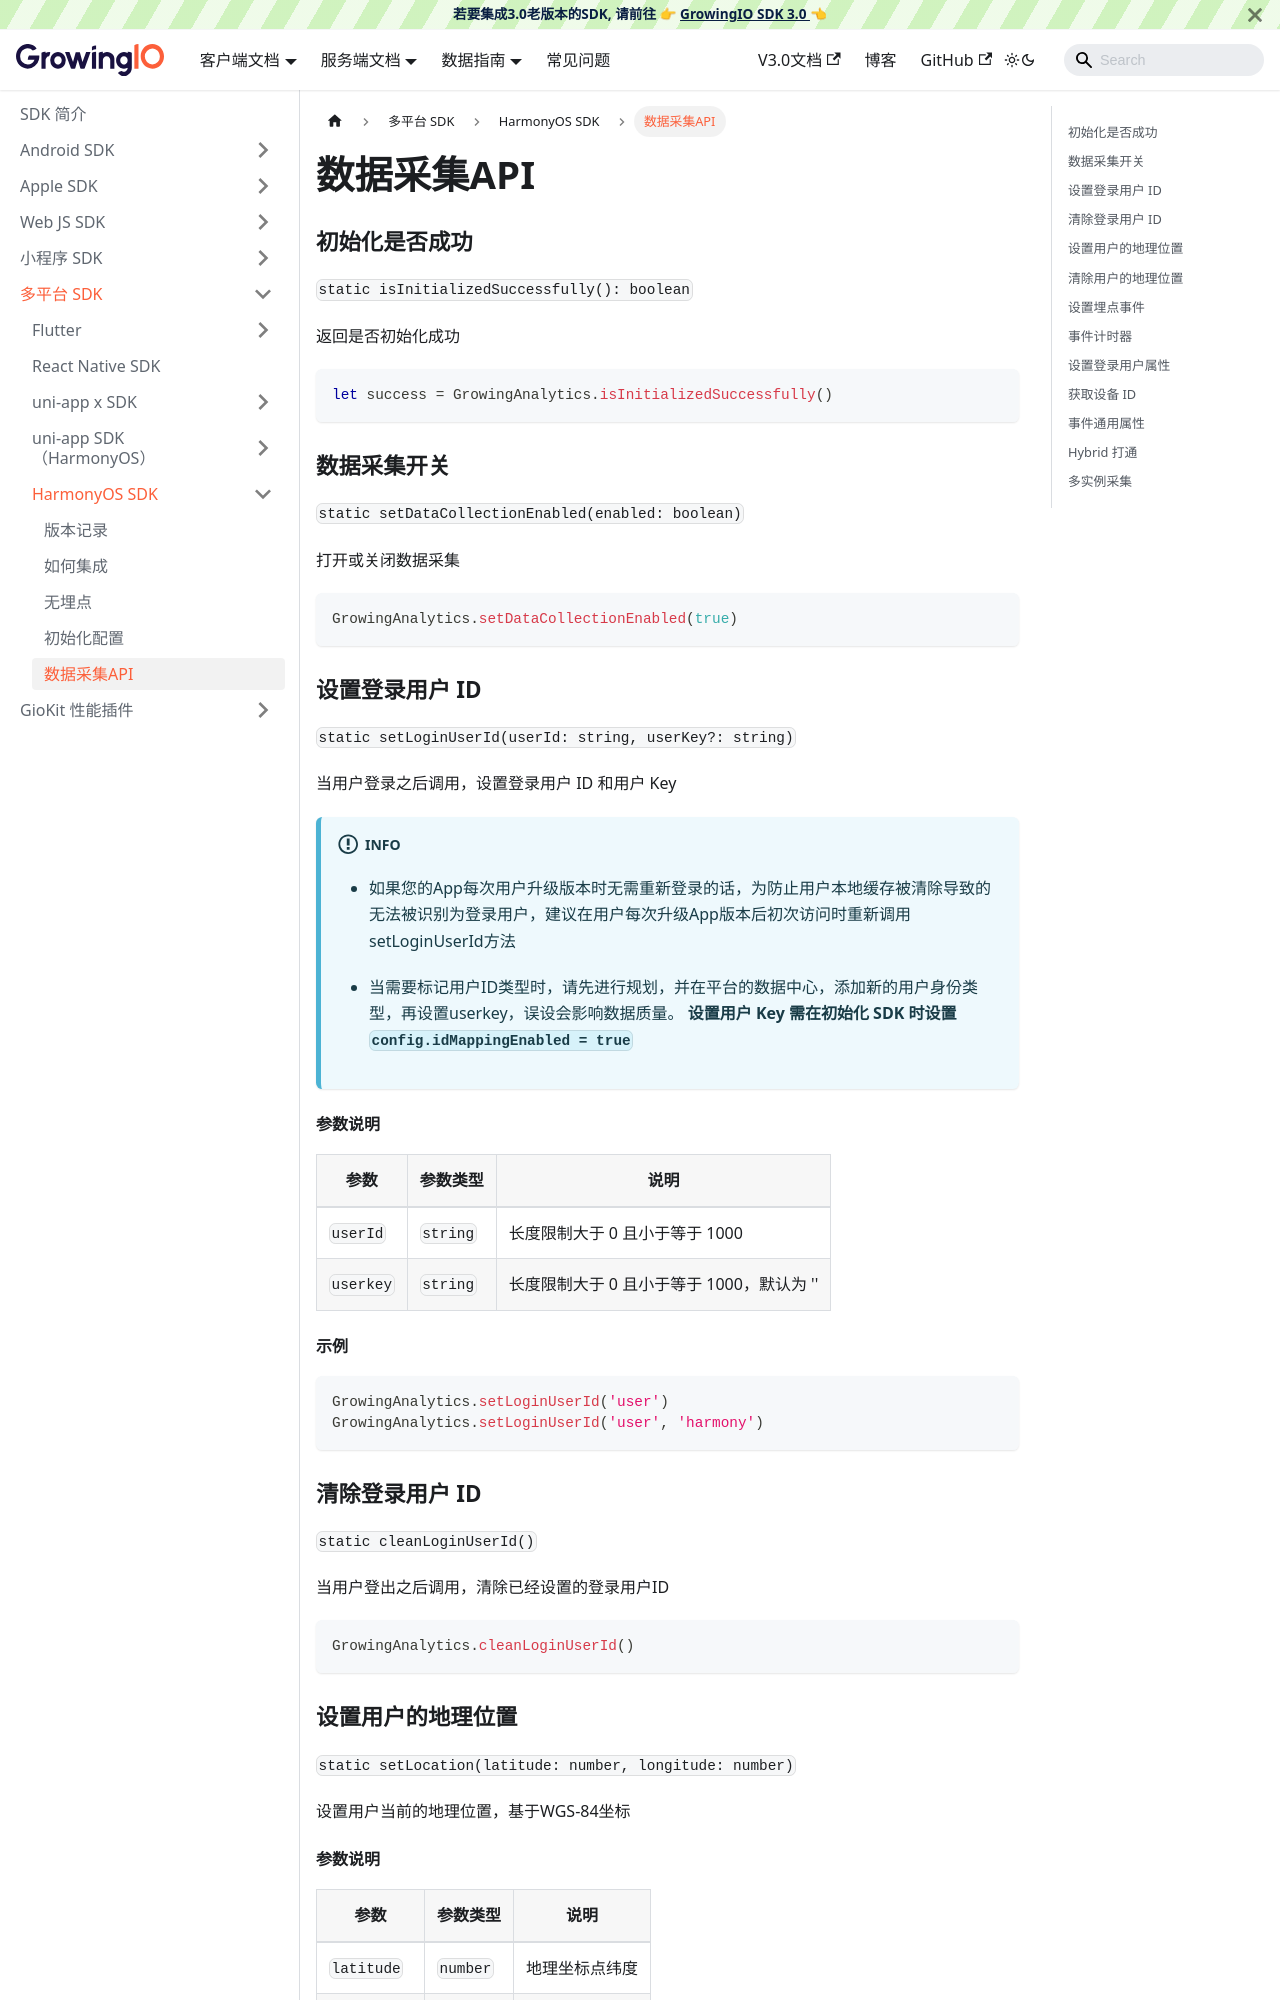

repository: growingio/growingio-sdk-docs · page: docs/framework/harmonyos/api.html · generator: docusaurus

---
sidebar_position: 4
title: 数据采集API
---

### 初始化是否成功

`static isInitializedSuccessfully(): boolean`

返回是否初始化成功

```typescript
let success = GrowingAnalytics.isInitializedSuccessfully()
```

### 数据采集开关

`static setDataCollectionEnabled(enabled: boolean)`

打开或关闭数据采集

```typescript
GrowingAnalytics.setDataCollectionEnabled(true)
```

### 设置登录用户 ID

`static setLoginUserId(userId: string, userKey?: string)`

当用户登录之后调用，设置登录用户 ID 和用户 Key

:::info
* 如果您的App每次用户升级版本时无需重新登录的话，为防止用户本地缓存被清除导致的无法被识别为登录用户，建议在用户每次升级App版本后初次访问时重新调用setLoginUserId方法

* 当需要标记用户ID类型时，请先进行规划，并在平台的数据中心，添加新的用户身份类型，再设置userkey，误设会影响数据质量。 **设置用户 Key 需在初始化 SDK 时设置 `config.idMappingEnabled = true`**
:::

#### 参数说明

| 参数      | 参数类型 | 说明                                      |
| --------- | -------- | ----------------------------------------- |
| `userId`  | `string` | 长度限制大于 0 且小于等于 1000            |
| `userkey` | `string` | 长度限制大于 0 且小于等于 1000，默认为 '' |

#### 示例

```typescript
GrowingAnalytics.setLoginUserId('user')
GrowingAnalytics.setLoginUserId('user', 'harmony')
```

### 清除登录用户 ID

`static cleanLoginUserId()`

当用户登出之后调用，清除已经设置的登录用户ID

```typescript
GrowingAnalytics.cleanLoginUserId()
```

### 设置用户的地理位置

`static setLocation(latitude: number, longitude: number)`

设置用户当前的地理位置，基于WGS-84坐标

#### 参数说明

| 参数        | 参数类型 | 说明           |
| ----------- | -------- | -------------- |
| `latitude`  | `number` | 地理坐标点纬度 |
| `longitude` | `number` | 地理坐标点经度 |

#### 示例

```typescript
const latitude: number = 30.0
const longitude: number = 120.0
GrowingAnalytics.setLocation(latitude, longitude)
```

### 清除用户的地理位置

`static cleanLocation()`

清除用户当前的地理位置

```typescript
GrowingAnalytics.cleanLocation()
```

### 设置埋点事件

`static track(eventName: string, attributes: GrowingAttrType = {})`

发送一个埋点事件；注意：在添加发送的埋点事件代码之前，需在分析云平台事件管理界面创建埋点事件以及关联事件属性

:::info
`GrowingAttrType` 为 SDK 限定的事件属性类型，实际为：
```
{ [key: string]: string | number | boolean | string[] | number[] | boolean[] }
```
:::
